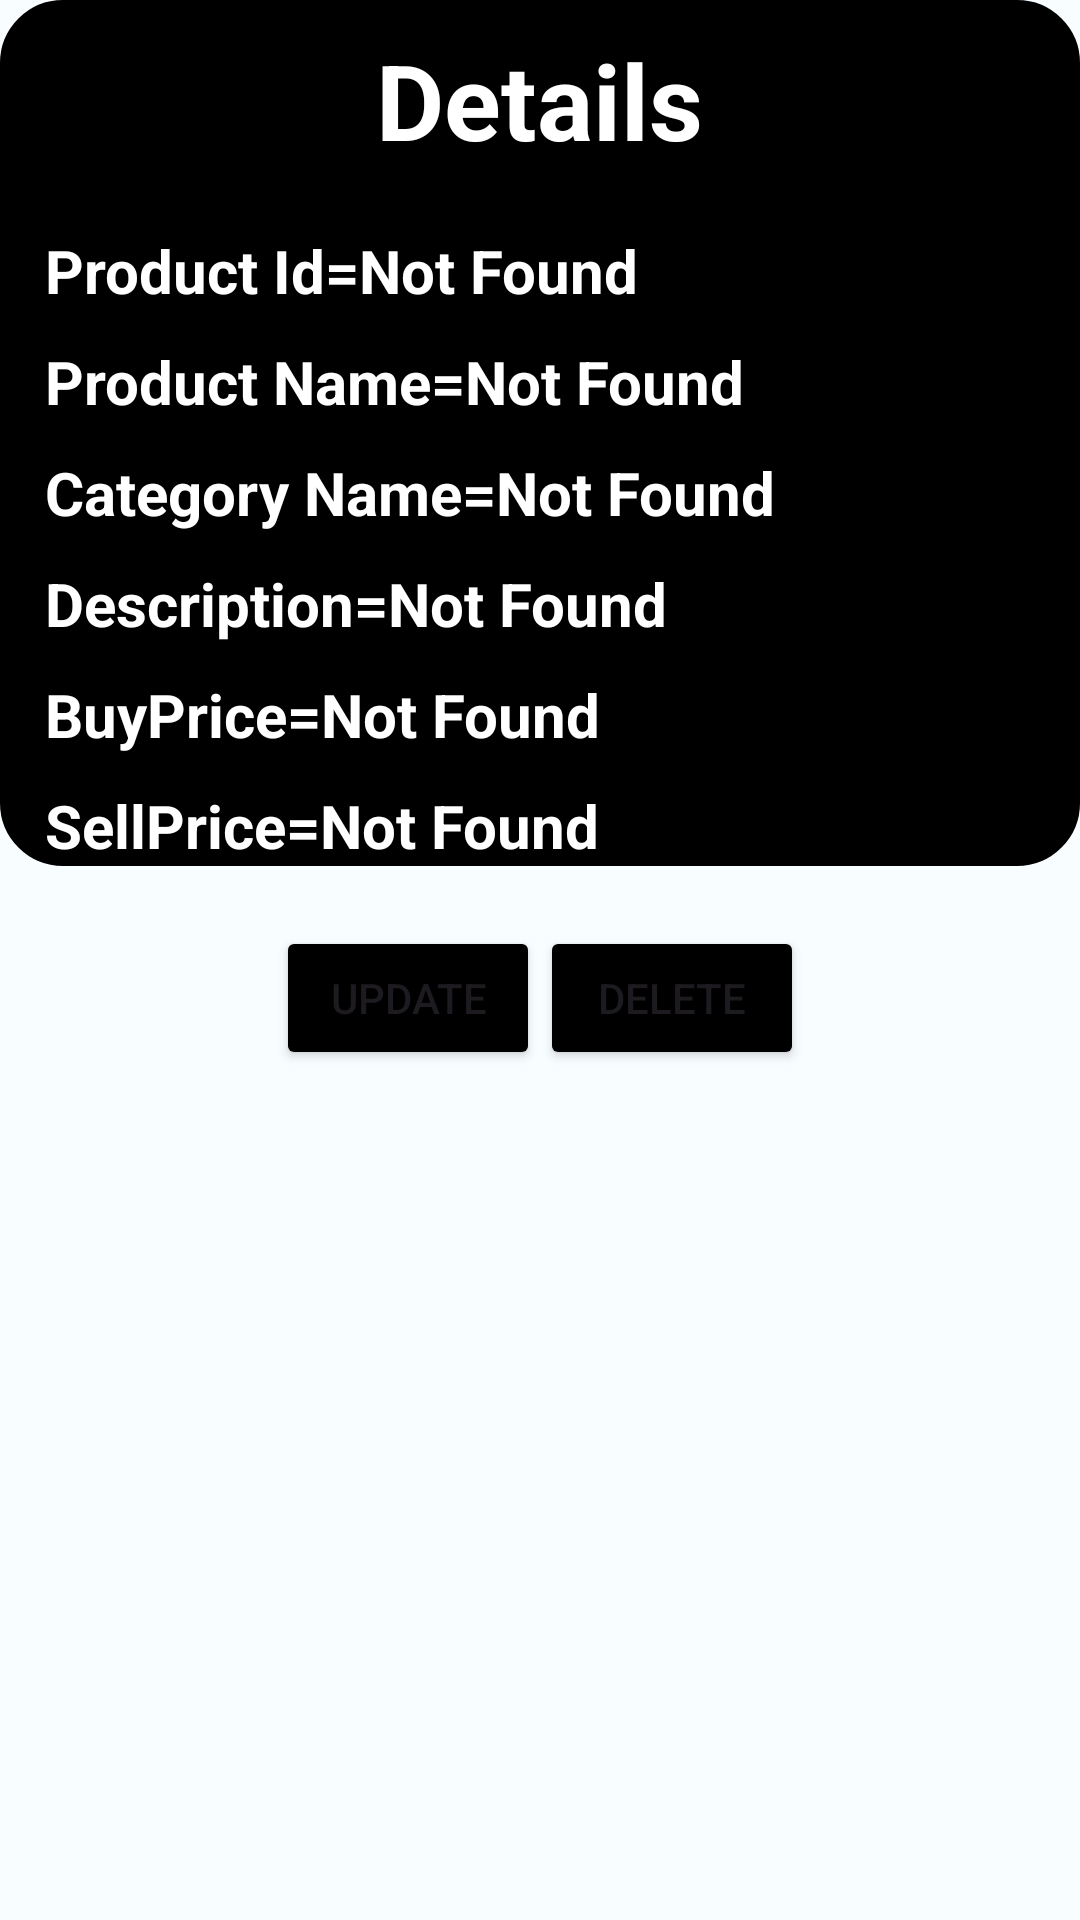

Produce the Android XML layout that renders to this screen, including the resource entries it uses.
<!-- AndroidManifest.xml: application theme AppTheme -->
<!-- res/layout/activity_dialog_crud.xml -->
<?xml version="1.0" encoding="utf-8"?>
<RelativeLayout xmlns:android="http://schemas.android.com/apk/res/android"
    xmlns:app="http://schemas.android.com/apk/res-auto"
    xmlns:tools="http://schemas.android.com/tools"
    android:layout_width="300dp"
    android:layout_height="wrap_content"
    android:layout_gravity="center"
    tools:context=".admin.DialogCrud">

        <LinearLayout
            android:id="@+id/ll1"
            android:layout_width="match_parent"
            android:layout_height="wrap_content"
            android:background="@drawable/rounded_shape"
            android:orientation="vertical"

            android:gravity="center_horizontal">

            <TextView
                android:layout_width="wrap_content"
                android:layout_height="wrap_content"
                android:textColor="@color/white"
                android:textStyle="bold"
                android:textSize="35sp"
                android:layout_marginTop="10dp"
                android:layout_marginBottom="10dp"
                android:text="Details"/>
            <TextView
                android:id="@+id/details_id"
                android:layout_width="match_parent"
                android:layout_height="wrap_content"
                android:layout_marginStart="10sp"
                android:textColor="@color/white"
                android:textStyle="bold"
                android:textSize="20sp"
                android:layout_marginTop="10dp"
                android:text="Product Id=Not Found"/>
            <TextView
                android:id="@+id/details_Name"
                android:layout_width="match_parent"
                android:layout_height="wrap_content"
                android:layout_marginStart="10sp"
                android:textColor="@color/white"
                android:textStyle="bold"
                android:textSize="20sp"
                android:layout_marginTop="10dp"
                android:text="Product Name=Not Found"/>
            <TextView
                android:id="@+id/details_category_Name"
                android:layout_width="match_parent"
                android:layout_height="wrap_content"
                android:layout_marginStart="10sp"
                android:textColor="@color/white"
                android:textStyle="bold"
                android:textSize="20sp"
                android:layout_marginTop="10dp"
                android:text="Category Name=Not Found"/>
            <TextView
                android:id="@+id/details_description"
                android:layout_width="match_parent"
                android:layout_height="wrap_content"
                android:layout_marginStart="10sp"
                android:textColor="@color/white"
                android:textStyle="bold"
                android:textSize="20sp"
                android:layout_marginTop="10dp"
                android:text="Description=Not Found"/>
            <TextView
                android:id="@+id/details_buyPrice"
                android:layout_width="match_parent"
                android:layout_height="wrap_content"
                android:layout_marginStart="10sp"
                android:textColor="@color/white"
                android:textStyle="bold"
                android:textSize="20sp"
                android:layout_marginTop="10dp"
                android:text="BuyPrice=Not Found"/>
            <TextView
                android:id="@+id/details_sellPrice"
                android:layout_width="match_parent"
                android:layout_height="wrap_content"
                android:layout_marginStart="10sp"
                android:textColor="@color/white"
                android:textStyle="bold"
                android:textSize="20sp"
                android:layout_marginTop="10dp"
                android:text="SellPrice=Not Found"/>
        </LinearLayout>

        <LinearLayout
            android:layout_width="match_parent"
            android:layout_height="wrap_content"
            android:layout_below="@+id/ll1"
            android:layout_marginTop="20dp"
            android:orientation="horizontal"
            android:gravity="center"
            android:backgroundTint="@color/white">

            <Button
                android:id="@+id/updateProduct"
                android:layout_width="wrap_content"
                android:layout_height="wrap_content"
                android:backgroundTint="@color/black"
                android:text="Update" />
            <Button
                android:id="@+id/product_crud_delete"
                android:layout_width="wrap_content"
                android:layout_height="wrap_content"
                android:backgroundTint="@color/black"
                android:text="Delete" />
        </LinearLayout>

</RelativeLayout>
<!-- resources referenced by this layout -->
<resources>
  <color name="black">#FF000000</color>
  <color name="white">#FFFFFFFF</color>
  <!-- drawable rounded_shape (drawable) -->
  <?xml version="1.0" encoding="utf-8"?>
  <shape xmlns:android="http://schemas.android.com/apk/res/android"
      android:shape="rectangle">
      <corners android:radius="20dp" /> 
      <solid android:color="#000000" /> 
      <stroke
          android:width="2dp" android:color="#000000" />
  
      
           
  </shape>
  <color name="md_theme_light_primary">#006397</color>
  <color name="md_theme_light_onPrimary">#FFFFFF</color>
  <color name="md_theme_light_primaryContainer">#CCE5FF</color>
  <color name="md_theme_light_onPrimaryContainer">#001D31</color>
  <color name="md_theme_light_secondary">#B4271D</color>
  <color name="md_theme_light_onSecondary">#FFFFFF</color>
  <color name="md_theme_light_secondaryContainer">#FFDAD5</color>
  <color name="md_theme_light_onSecondaryContainer">#410000</color>
  <color name="md_theme_light_tertiary">#006D37</color>
  <color name="md_theme_light_onTertiary">#FFFFFF</color>
  <color name="md_theme_light_tertiaryContainer">#7EFBA4</color>
  <color name="md_theme_light_onTertiaryContainer">#00210C</color>
  <color name="md_theme_light_error">#BA1A1A</color>
  <color name="md_theme_light_errorContainer">#FFDAD6</color>
  <color name="md_theme_light_onError">#FFFFFF</color>
  <color name="md_theme_light_onErrorContainer">#410002</color>
  <color name="md_theme_light_background">#F8FDFF</color>
  <color name="md_theme_light_onBackground">#001F25</color>
  <color name="md_theme_light_surface">#F8FDFF</color>
  <color name="md_theme_light_onSurface">#001F25</color>
  <color name="md_theme_light_surfaceVariant">#DEE3EB</color>
  <color name="md_theme_light_onSurfaceVariant">#42474E</color>
  <color name="md_theme_light_outline">#72787E</color>
  <color name="md_theme_light_inverseOnSurface">#D6F6FF</color>
  <color name="md_theme_light_inverseSurface">#00363F</color>
  <color name="md_theme_light_inversePrimary">#92CCFF</color>
</resources>
